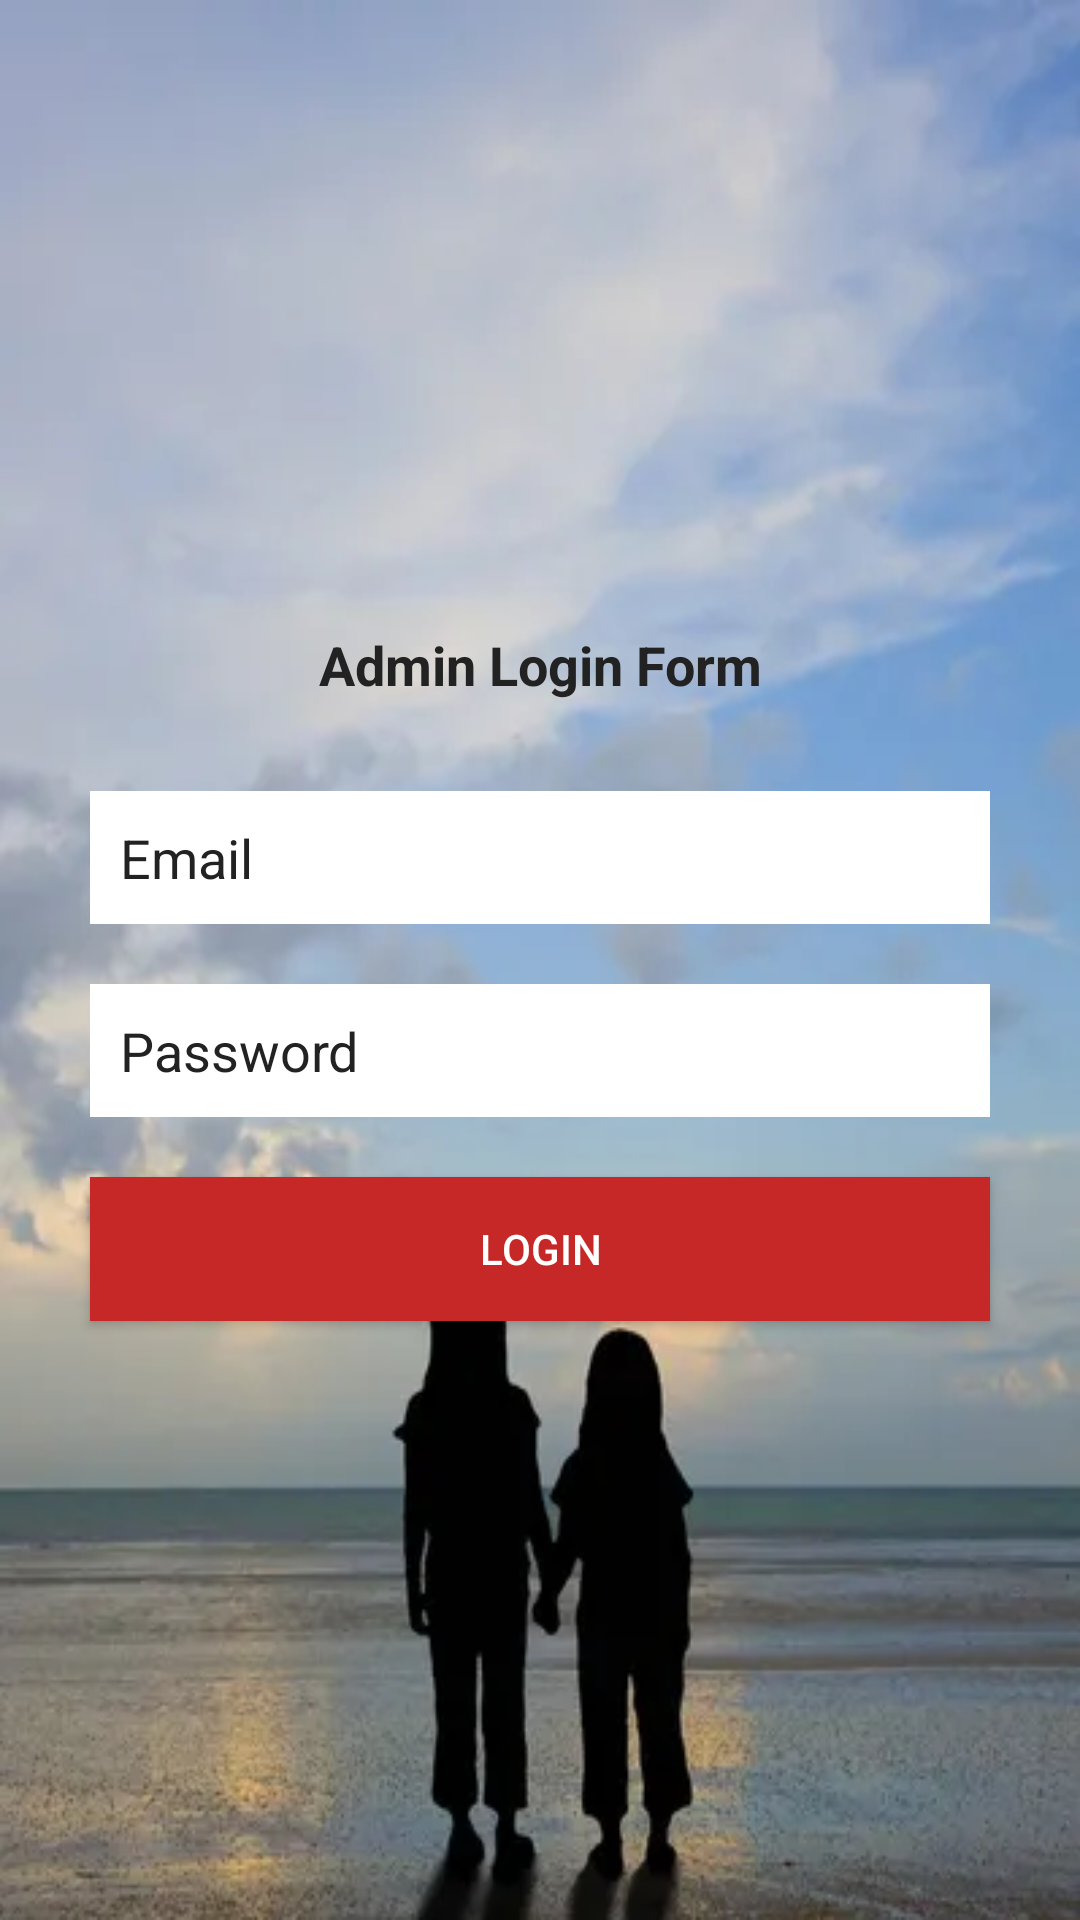

Produce the Android XML layout that renders to this screen, including the resource entries it uses.
<!-- AndroidManifest.xml: application theme Theme.OrphanageManagmentSystem -->
<!-- res/layout/admin_activity_login.xml -->
<?xml version="1.0" encoding="utf-8"?>
<LinearLayout xmlns:android="http://schemas.android.com/apk/res/android"
    xmlns:app="http://schemas.android.com/apk/res-auto"
    xmlns:tools="http://schemas.android.com/tools"
    android:layout_width="match_parent"
    android:layout_height="match_parent"
    android:background="@drawable/bg"
    tools:context=".Admin.Login">
    <LinearLayout
        android:layout_width="match_parent"
        android:layout_height="wrap_content"
        android:orientation="vertical"
        android:padding="10dp"
        android:layout_margin="10dp"
        android:layout_gravity="center_vertical"
        >
        <TextView
            android:layout_width="match_parent"
            android:layout_height="wrap_content"
            android:gravity="center"
            android:padding="10dp"
            android:layout_margin="10dp"
            android:textStyle="bold"
            android:textColor="#222"
            android:textSize="18sp"
            android:text="Admin Login Form"
            />
        <EditText
            android:layout_width="match_parent"
            android:layout_height="wrap_content"
            android:padding="10dp"
            android:layout_margin="10dp"
            android:hint="Email"
            android:id="@+id/adminEmail"
            android:inputType="textEmailAddress"
            android:textColorHint="#222"
            android:textColor="#222"
            android:background="#fff"
            />
        <EditText
            android:layout_width="match_parent"
            android:layout_height="wrap_content"
            android:padding="10dp"
            android:layout_margin="10dp"
            android:hint="Password"
            android:id="@+id/adminPass"
            android:inputType="textPassword"
            android:textColorHint="#222"
            android:textColor="#222"
            android:background="#fff"
            />
        <Button
            android:layout_width="match_parent"
            android:layout_height="wrap_content"
            android:padding="10dp"
            android:layout_margin="10dp"
            android:text="Login"
            android:id="@+id/btnAdminLogin"
            android:background="#C62828"
            android:textColor="#fff"
            />



    </LinearLayout>



</LinearLayout>
<!-- resources referenced by this layout -->
<resources>
  <!-- drawable bg: jpg bitmap (drawable, 14966 bytes) -->
  <style name="Theme.OrphanageManagmentSystem" parent="Theme.AppCompat.DayNight.NoActionBar">
          
          <item name="colorPrimary">@color/purple_500</item>
          <item name="colorPrimaryVariant">@color/purple_700</item>
          <item name="colorOnPrimary">@color/white</item>
          
          <item name="colorSecondary">@color/teal_200</item>
          <item name="colorSecondaryVariant">@color/teal_700</item>
          <item name="colorOnSecondary">@color/black</item>
          
          <item name="android:statusBarColor" tools:targetApi="l">?attr/colorPrimaryVariant</item>
          
      </style>
  <!-- not gathered from this repository: default colours our renderer supplied (Android Studio template values) -->
  <color name="purple_500">#FF6200EE</color>
  <color name="purple_700">#FF3700B3</color>
  <color name="teal_200">#FF03DAC5</color>
  <color name="teal_700">#FF018786</color>
  <color name="black">#FF000000</color>
  <color name="white">#FFFFFFFF</color>
</resources>
